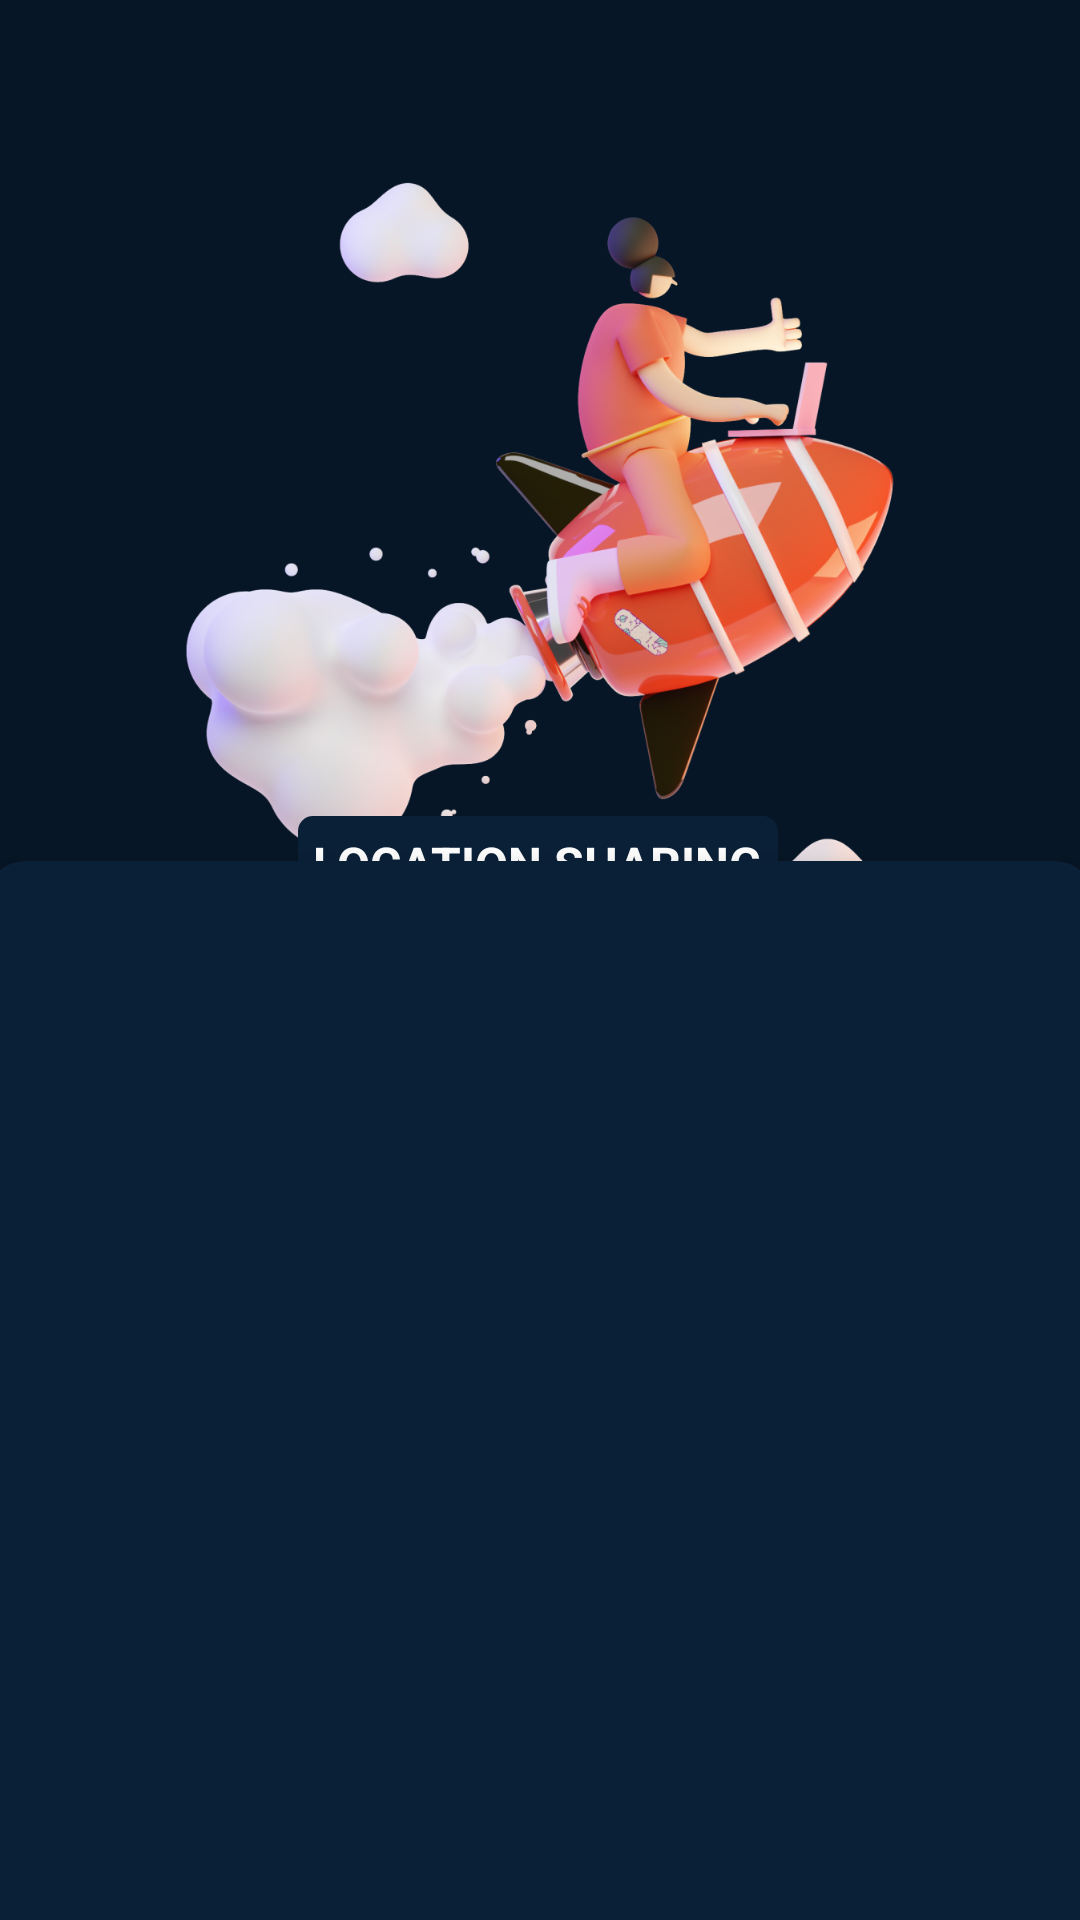

Android layout source for this screen:
<!-- AndroidManifest.xml: application theme Theme.LocationSharing -->
<!-- res/layout/activity_main.xml -->
<?xml version="1.0" encoding="utf-8"?>
<androidx.constraintlayout.widget.ConstraintLayout xmlns:android="http://schemas.android.com/apk/res/android"
    xmlns:app="http://schemas.android.com/apk/res-auto"
    xmlns:tools="http://schemas.android.com/tools"
    android:layout_width="match_parent"
    android:layout_height="match_parent"
    android:background="@color/dark_background"
    tools:context=".MainActivity">

    <ImageView
        android:id="@+id/image_login_illustration"
        android:layout_width="0dp"
        android:layout_height="344dp"
        android:contentDescription="@string/login_screen_illustration"
        android:scaleType="fitCenter"
        app:layout_constraintEnd_toEndOf="parent"
        app:layout_constraintHorizontal_bias="0.0"
        app:layout_constraintStart_toStartOf="parent"
        app:layout_constraintTop_toTopOf="parent"
        app:srcCompat="@drawable/login_screen_illustration" />

    <TextView
        android:id="@+id/login_text_1"
        android:layout_width="wrap_content"
        android:layout_height="wrap_content"
        android:layout_marginTop="272dp"
        android:background="@drawable/bg_textview_shadow"
        android:padding="5dp"
        android:text="@string/location_sharing"
        android:textAllCaps="true"
        android:textColor="#FFFFFF"
        android:textSize="16sp"
        android:textStyle="bold"
        app:layout_constraintEnd_toEndOf="parent"
        app:layout_constraintHorizontal_bias="0.497"
        app:layout_constraintStart_toStartOf="parent"
        app:layout_constraintTop_toTopOf="parent" />

    <androidx.cardview.widget.CardView
        android:layout_width="368dp"
        android:layout_height="368dp"
        android:layout_marginStart="5dp"
        android:layout_marginTop="1dp"
        android:layout_marginEnd="6dp"
        android:layout_marginBottom="15dp"
        android:translationY="-14dp"
        app:cardBackgroundColor="@color/dark_card_background"
        app:cardCornerRadius="12dp"
        app:cardElevation="10dp"
        app:contentPadding="10dp"
        app:layout_constraintBottom_toBottomOf="parent"
        app:layout_constraintEnd_toEndOf="parent"
        app:layout_constraintStart_toStartOf="parent"
        app:layout_constraintTop_toBottomOf="@+id/image_login_illustration">


        <FrameLayout
            android:id="@+id/frame_login"
            android:layout_width="match_parent"
            android:layout_height="match_parent">

        </FrameLayout>
    </androidx.cardview.widget.CardView>

</androidx.constraintlayout.widget.ConstraintLayout>
<!-- resources referenced by this layout -->
<resources>
  <color name="dark_background">#061626</color>
  <color name="dark_card_background">#0a2037</color>
  <!-- drawable bg_textview_shadow (drawable) -->
  <?xml version="1.0" encoding="utf-8"?>
  <shape xmlns:android="http://schemas.android.com/apk/res/android"
      android:shape="rectangle">
  
      <solid android:color="@color/dark_card_background"></solid>
      <corners android:radius="5dp"></corners>
  
  </shape>
  <!-- drawable login_screen_illustration: png bitmap (drawable-v24, 324593 bytes) -->
  <string name="location_sharing">Location Sharing</string>
  <string name="login_screen_illustration">login screen illustration</string>
  <style name="Theme.LocationSharing" parent="Theme.MaterialComponents.DayNight.NoActionBar">
          
          <item name="colorPrimary">@color/purple_500</item>
          <item name="colorPrimaryVariant">@color/purple_700</item>
          <item name="colorOnPrimary">@color/white</item>
          
          <item name="colorSecondary">@color/teal_200</item>
          <item name="colorSecondaryVariant">@color/teal_700</item>
          <item name="colorOnSecondary">@color/black</item>
          
          <item name="android:statusBarColor" tools:targetApi="l">@color/dark_background</item>
          
      </style>
  <color name="purple_500">#FF6200EE</color>
  <color name="purple_700">#FF3700B3</color>
  <color name="white">#FFFFFFFF</color>
  <color name="teal_200">#FF03DAC5</color>
  <color name="teal_700">#FF018786</color>
  <color name="black">#FF000000</color>
</resources>
